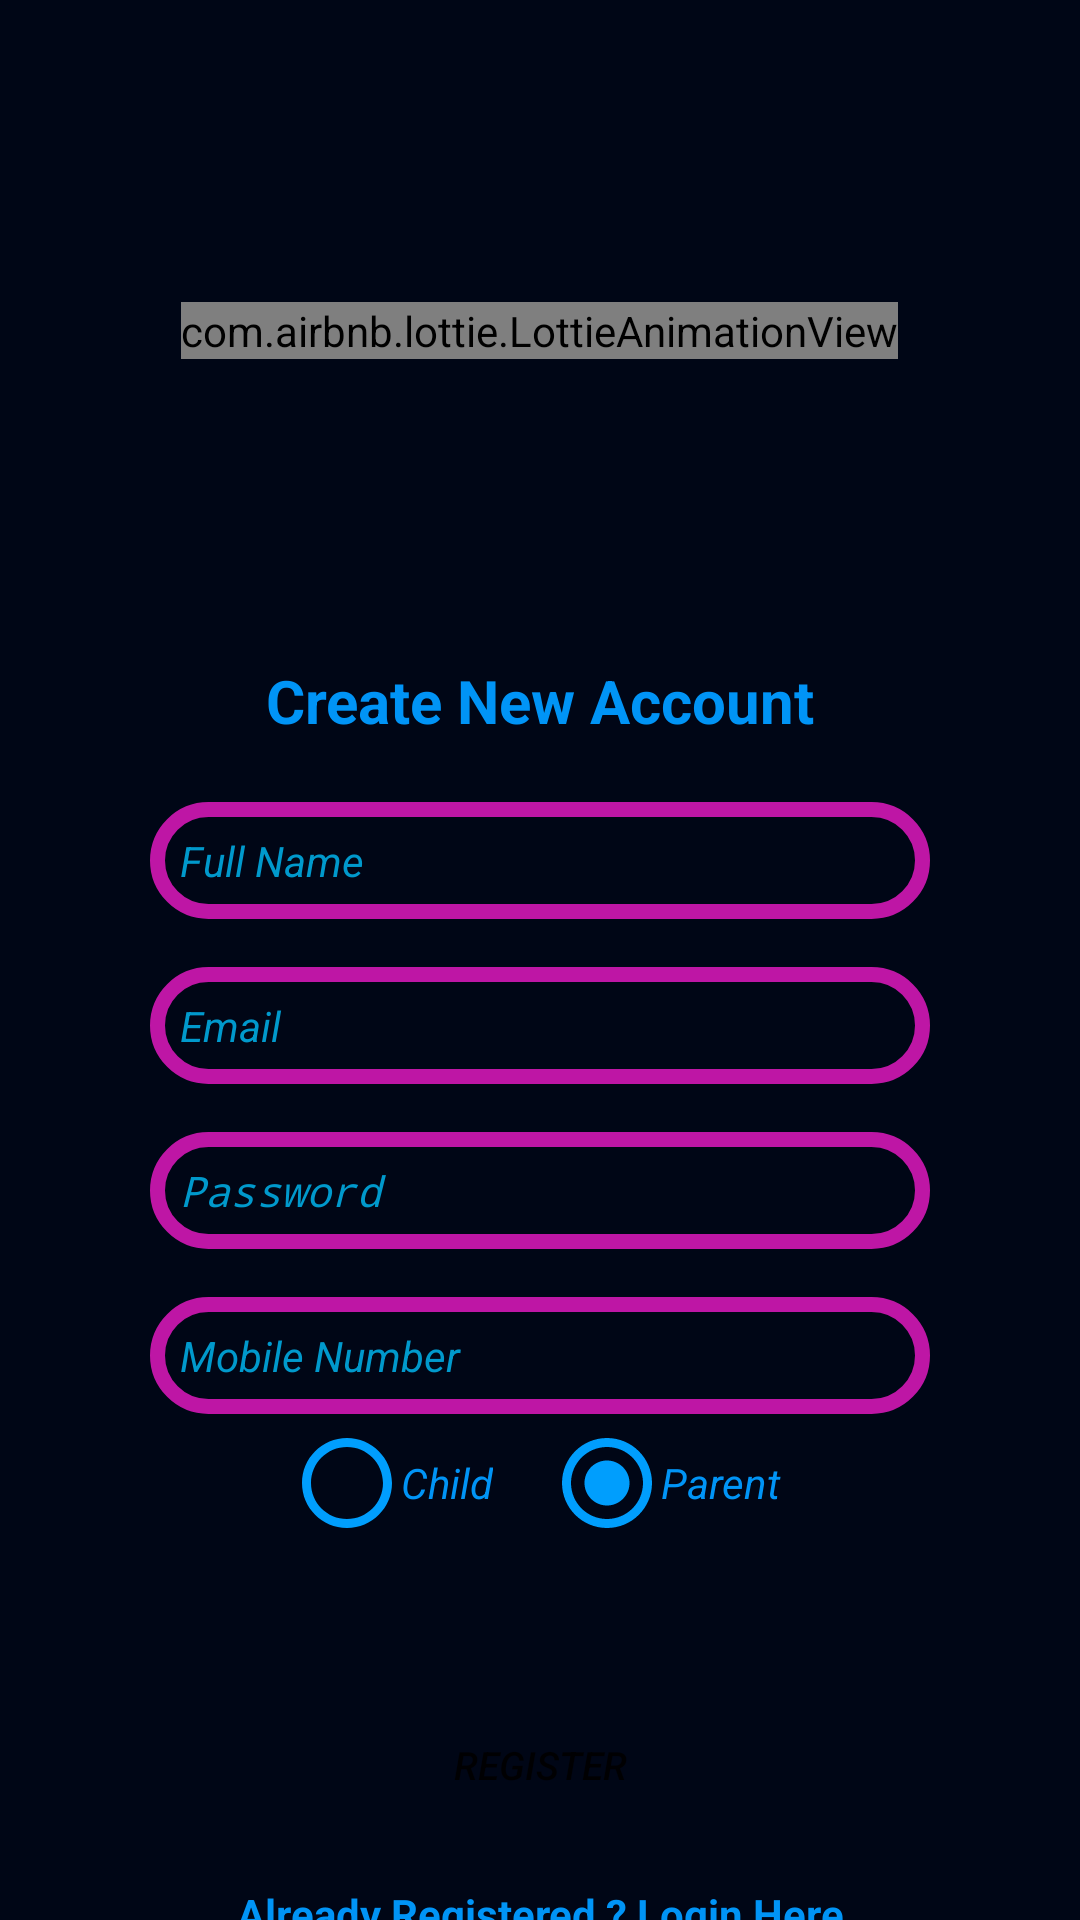

Produce the Android XML layout that renders to this screen, including the resource entries it uses.
<!-- AndroidManifest.xml: application theme Theme.MyApplication -->
<!-- res/layout/activity_register.xml -->
<?xml version="1.0" encoding="utf-8"?>
<androidx.constraintlayout.widget.ConstraintLayout xmlns:android="http://schemas.android.com/apk/res/android"
    xmlns:app="http://schemas.android.com/apk/res-auto"
    xmlns:tools="http://schemas.android.com/tools"
    android:id="@+id/register"
    android:layout_width="match_parent"
    android:layout_height="match_parent"
    android:background="#000616"
    tools:context=".Register">

    <com.airbnb.lottie.LottieAnimationView
        android:layout_width="wrap_content"
        android:layout_height="wrap_content"
        app:layout_constraintBottom_toTopOf="@+id/textView2"
        app:layout_constraintEnd_toEndOf="parent"
        app:layout_constraintHorizontal_bias="0.498"
        app:layout_constraintStart_toStartOf="parent"
        app:layout_constraintTop_toTopOf="parent"
        app:lottie_autoPlay="true"
        app:lottie_fileName="location.json"
        app:lottie_loop="true"
        tools:ignore="MissingConstraints" />


    <TextView
        android:id="@+id/textView2"
        android:layout_width="wrap_content"
        android:layout_height="wrap_content"
        android:layout_marginTop="220dp"
        android:text="Create New Account"
        android:textColor="#0094f6"
        android:textSize="20sp"
        android:textStyle="bold"
        app:layout_constraintEnd_toEndOf="parent"
        app:layout_constraintStart_toStartOf="parent"
        app:layout_constraintTop_toTopOf="parent" />

    <EditText

        android:id="@+id/fullName"
        android:layout_width="0dp"
        android:layout_height="wrap_content"
        android:layout_marginStart="50dp"
        android:layout_marginEnd="50dp"
        android:background="@drawable/text_s"
        android:ems="10"
        android:hint="Full Name"
        android:inputType="textPersonName"
        android:padding="10dp"
        android:textColor="#f8f8ff"
        android:textColorHint="#0099CC"
        android:textSize="14sp"
        android:textStyle="italic"
        app:layout_constraintBottom_toBottomOf="parent"
        app:layout_constraintEnd_toEndOf="parent"
        app:layout_constraintHorizontal_bias="1.0"
        app:layout_constraintStart_toStartOf="parent"
        app:layout_constraintTop_toBottomOf="@+id/textView2"
        app:layout_constraintVertical_bias="0.057" />

    <EditText
        android:id="@+id/Email"
        android:layout_width="0dp"
        android:layout_height="wrap_content"
        android:layout_marginStart="50dp"
        android:layout_marginTop="16dp"
        android:layout_marginEnd="50dp"
        android:background="@drawable/text_s"
        android:ems="10"
        android:hint="Email"
        android:inputType="textEmailAddress"
        android:padding="10dp"
        android:textColor="#f8f8ff"
        android:textColorHint="#0099CC"
        android:textSize="14sp"
        android:textStyle="italic"
        app:layout_constraintEnd_toEndOf="parent"
        app:layout_constraintHorizontal_bias="0.0"
        app:layout_constraintStart_toStartOf="parent"
        app:layout_constraintTop_toBottomOf="@+id/fullName" />

    <EditText
        android:id="@+id/password"
        android:layout_width="0dp"
        android:layout_height="wrap_content"
        android:layout_marginStart="50dp"
        android:layout_marginTop="16dp"
        android:layout_marginEnd="50dp"
        android:background="@drawable/text_s"
        android:ems="10"
        android:hint="Password"
        android:inputType="textPassword"
        android:padding="10dp"
        android:textColor="#f8f8ff"
        android:textColorHint="#0099CC"
        android:textSize="14sp"
        android:textStyle="italic"
        app:layout_constraintEnd_toEndOf="parent"
        app:layout_constraintStart_toStartOf="parent"
        app:layout_constraintTop_toBottomOf="@+id/Email" />

    <EditText
        android:id="@+id/phone"
        android:layout_width="0dp"
        android:layout_height="wrap_content"
        android:layout_marginStart="50dp"
        android:layout_marginTop="16dp"
        android:layout_marginEnd="50dp"
        android:background="@drawable/text_s"
        android:ems="10"
        android:hint="Mobile Number"
        android:inputType="textPhonetic"
        android:padding="10dp"
        android:textColor="#f8f8ff"
        android:textColorHint="#0099CC"
        android:textSize="14sp"
        android:textStyle="italic"
        app:layout_constraintEnd_toEndOf="parent"
        app:layout_constraintStart_toStartOf="parent"
        app:layout_constraintTop_toBottomOf="@+id/password" />

    <EditText
        android:id="@+id/id_Father"
        android:layout_width="0dp"
        android:layout_height="wrap_content"
        android:layout_marginStart="50dp"
        android:layout_marginTop="104dp"
        android:layout_marginEnd="50dp"
        android:background="@drawable/text_s"
        android:ems="10"
        android:hint="Enter your father's ID "
        android:inputType="textPhonetic"
        android:padding="10dp"
        android:textColor="#f8f8ff"
        android:textColorHint="#0099CC"
        android:textSize="14sp"
        android:textStyle="italic"
        android:visibility="gone"
        app:layout_constraintEnd_toEndOf="parent"
        app:layout_constraintHorizontal_bias="0.0"
        app:layout_constraintStart_toStartOf="parent"
        app:layout_constraintTop_toBottomOf="@+id/password" />

    <Button
        android:id="@+id/registerBtn"
        android:layout_width="0dp"
        android:layout_height="wrap_content"
        android:layout_marginStart="100dp"
        android:layout_marginTop="88dp"
        android:layout_marginEnd="100dp"
        android:background="@drawable/button_"
        android:text="Register"
        android:textSize="13sp"
        android:textStyle="italic"
        app:layout_constraintBottom_toBottomOf="parent"
        app:layout_constraintEnd_toEndOf="parent"
        app:layout_constraintHorizontal_bias="0.0"
        app:layout_constraintStart_toStartOf="parent"
        app:layout_constraintTop_toBottomOf="@+id/phone"
        app:layout_constraintVertical_bias="0.153" />

    <TextView
        android:id="@+id/createText"
        android:layout_width="wrap_content"
        android:layout_height="wrap_content"
        android:layout_marginTop="16dp"
        android:text="Already Registered ? Login Here"
        android:textColor="#0094f6"
        android:textStyle="bold"
        app:layout_constraintBottom_toBottomOf="parent"
        app:layout_constraintEnd_toEndOf="parent"
        app:layout_constraintStart_toStartOf="parent"
        app:layout_constraintTop_toBottomOf="@+id/registerBtn"
        app:layout_constraintVertical_bias="0.0" />

    <ProgressBar
        android:id="@+id/progressBar"
        style="?android:attr/progressBarStyle"
        android:layout_width="wrap_content"
        android:layout_height="wrap_content"
        android:visibility="invisible"
        app:layout_constraintBottom_toBottomOf="parent"
        app:layout_constraintEnd_toEndOf="parent"
        app:layout_constraintStart_toStartOf="parent"
        app:layout_constraintTop_toBottomOf="@+id/createText"
        app:layout_constraintVertical_bias="0.26" />


    <RadioGroup
        android:id="@+id/radioGroup"
        android:layout_width="wrap_content"
        android:layout_height="wrap_content"
        android:background="#000616"
        android:gravity="center"
        android:orientation="horizontal"
        app:layout_constraintBottom_toTopOf="@+id/registerBtn"
        app:layout_constraintEnd_toEndOf="parent"
        app:layout_constraintHorizontal_bias="0.495"
        app:layout_constraintStart_toStartOf="parent"
        app:layout_constraintTop_toBottomOf="@+id/phone"
        app:layout_constraintVertical_bias="0.09"
        tools:ignore="MissingConstraints">

        <RadioButton
            android:id="@+id/radio_child"
            android:layout_width="wrap_content"
            android:layout_height="wrap_content"
            android:layout_marginRight="10dp"
            android:button="@drawable/radiobutton"
            android:onClick="check_radio1"
            android:text="Child"
            android:textColor="#0094f6"
            android:textSize="14sp"
            android:textStyle="italic"
            tools:ignore="MissingConstraints"
            tools:layout_editor_absoluteX="73dp"
            tools:layout_editor_absoluteY="472dp" />

        <RadioButton
            android:id="@+id/radio_parent"
            android:layout_width="wrap_content"
            android:layout_height="wrap_content"
            android:layout_marginLeft="10dp"
            android:button="@drawable/radiobutton"
            android:checked="true"
            android:onClick="check_radio2"
            android:text="Parent"
            android:textColor="#0094f6"
            android:textSize="14sp"
            android:textStyle="italic"
            tools:ignore="MissingConstraints"
            tools:layout_editor_absoluteX="189dp"
            tools:layout_editor_absoluteY="472dp"

            />
    </RadioGroup>



</androidx.constraintlayout.widget.ConstraintLayout>
<!-- resources referenced by this layout -->
<resources>
  <!-- drawable button_ (drawable) -->
  <?xml version="1.0" encoding="utf-8"?>
  <selector xmlns:android="http://schemas.android.com/apk/res/android">
      <item
          android:state_pressed="true"
          android:drawable="@drawable/custom_button3" />
      <item
          android:state_enabled="false"
          android:drawable="@drawable/button_disabled" />
      <item
          android:drawable="@drawable/custom_button1" />
  </selector>
  <!-- drawable radiobutton (drawable) -->
  <?xml version="1.0" encoding="utf-8"?>
      <selector xmlns:android="http://schemas.android.com/apk/res/android">
          <item android:drawable="@drawable/unchecked" android:state_checked="false" />
          <item android:drawable="@drawable/checked" android:state_checked="true" />
      </selector>
  <!-- drawable text_s (drawable) -->
  <?xml version="1.0" encoding="utf-8"?>
  <shape xmlns:android="http://schemas.android.com/apk/res/android" android:shape="rectangle">
  
      <stroke android:color="#be16a5" android:width="5dp"/>
      <corners android:radius="50dp"/>
  </shape>
  <style name="Theme.MyApplication" parent="Theme.AppCompat.Light.NoActionBar">
  
      </style>
  <!-- drawable custom_button3 (drawable) -->
  <?xml version="1.0" encoding="utf-8"?>
  <shape xmlns:android="http://schemas.android.com/apk/res/android" android:shape="rectangle">
      <solid android:color="#0A1B53" android:type="linear" />
      <stroke android:color="#0094f6" android:width="5dp"/>
      <corners android:radius="30dp"/>
  </shape>
  <!-- drawable custom_button1 (drawable) -->
  <?xml version="1.0" encoding="utf-8"?>
  <shape xmlns:android="http://schemas.android.com/apk/res/android" android:shape="rectangle">
    <solid android:color="#79CAEA" android:type="linear" />
    <stroke android:color="#0094f6" android:width="5dp"/>
      <corners android:radius="30dp"/>
  </shape>
  <!-- drawable unchecked (drawable) -->
  <?xml version="1.0" encoding="utf-8"?>
  <vector android:height="36dp" android:tint="#009efd"
      android:viewportHeight="24.0" android:viewportWidth="24.0"
      android:width="36dp" xmlns:android="http://schemas.android.com/apk/res/android">
      <path android:fillColor="#FF000000" android:pathData="M12,2C6.48,2 2,6.48 2,12s4.48,10 10,10 10,-4.48 10,-10S17.52,2 12,2zM12,20c-4.42,0 -8,-3.58 -8,-8s3.58,-8 8,-8 8,3.58 8,8 -3.58,8 -8,8z"/>
  </vector>
  <!-- drawable checked (drawable) -->
  <?xml version="1.0" encoding="utf-8"?>
  <vector android:height="36dp" android:tint="#009efd"
      android:viewportHeight="24.0" android:viewportWidth="24.0"
      android:width="36dp" xmlns:android="http://schemas.android.com/apk/res/android">
      <path android:fillColor="#FF000000" android:pathData="M12,7c-2.76,0 -5,2.24 -5,5s2.24,5 5,5 5,-2.24 5,-5 -2.24,-5 -5,-5zM12,2C6.48,2 2,6.48 2,12s4.48,10 10,10 10,-4.48 10,-10S17.52,2 12,2zM12,20c-4.42,0 -8,-3.58 -8,-8s3.58,-8 8,-8 8,3.58 8,8 -3.58,8 -8,8z"/>
  </vector>
</resources>
